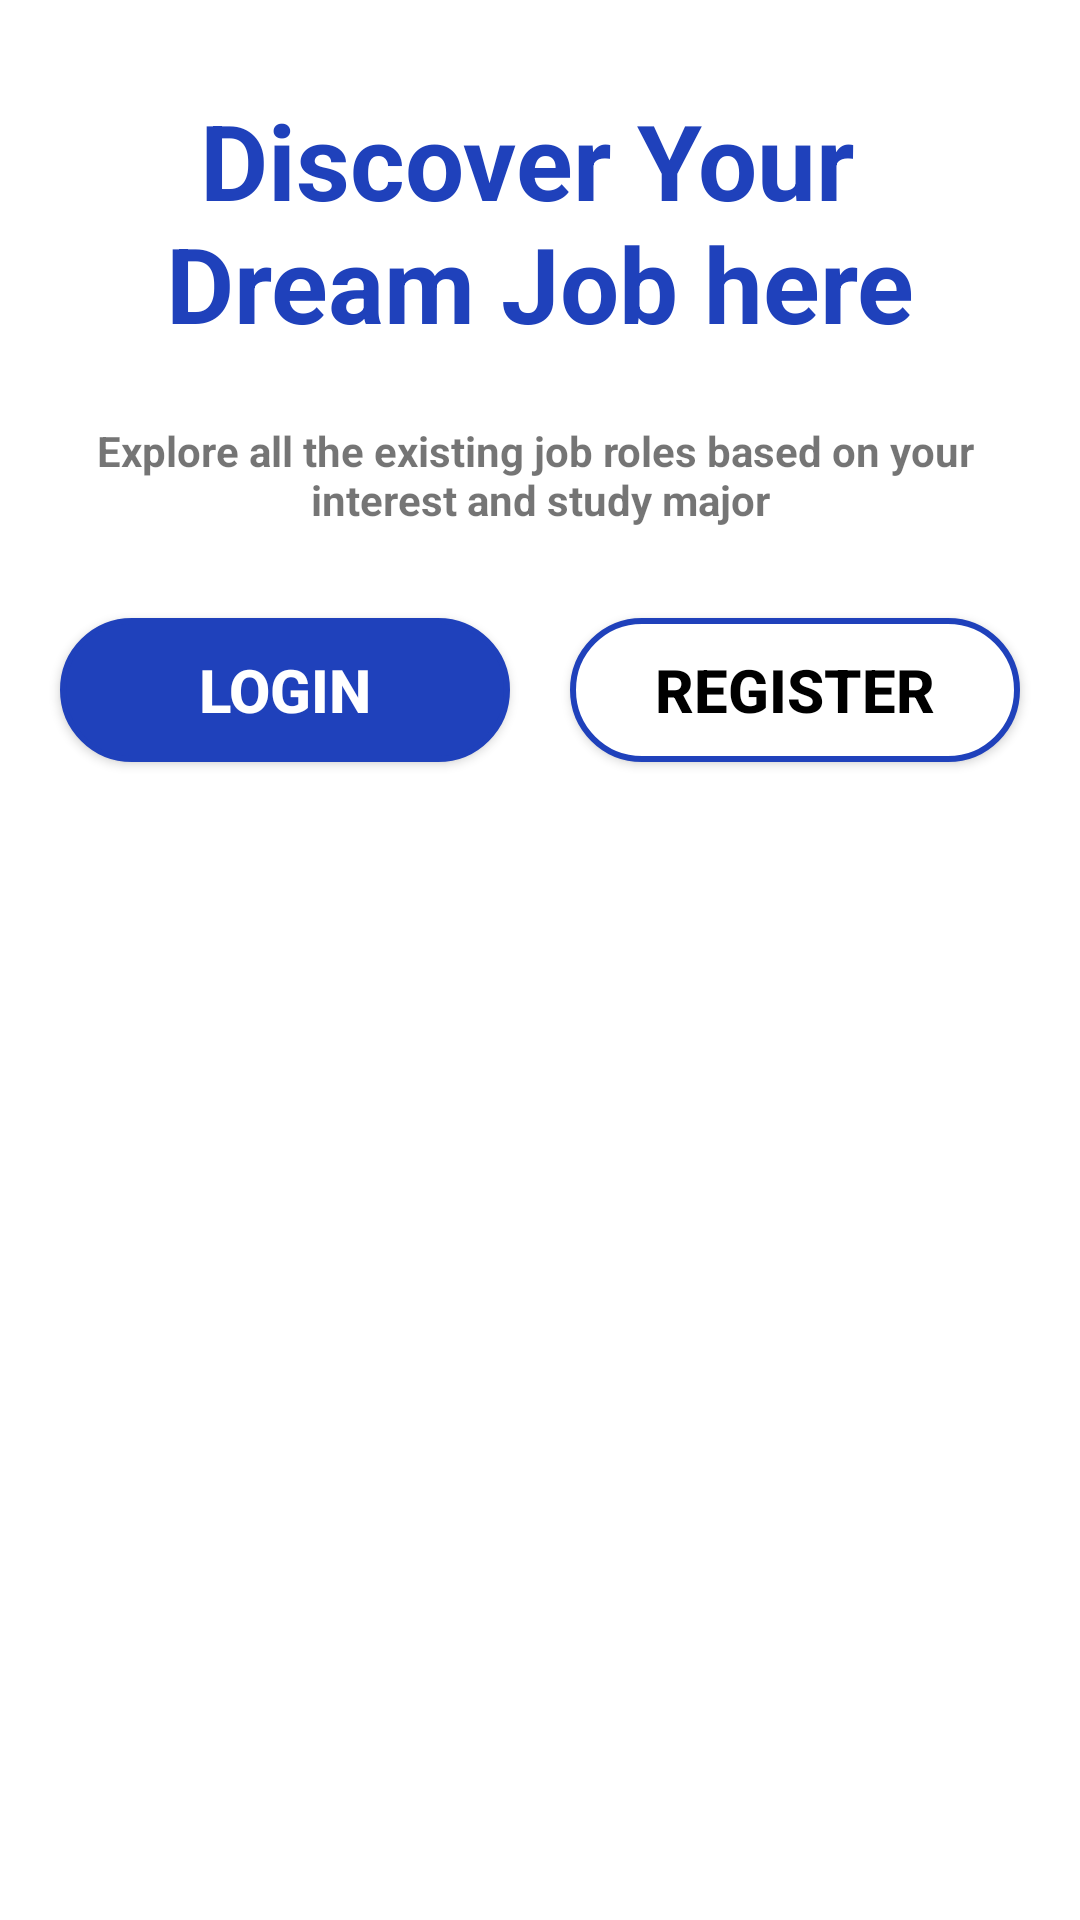

Here is an Android app screen rendered from its layout file. Give the layout XML and the strings, colors and styles it references.
<!-- AndroidManifest.xml: application theme AppTheme -->
<!-- res/layout/activity_main.xml -->
<?xml version="1.0" encoding="utf-8"?>
<LinearLayout xmlns:android="http://schemas.android.com/apk/res/android"
    xmlns:app="http://schemas.android.com/apk/res-auto"
    xmlns:tools="http://schemas.android.com/tools"
    android:layout_width="match_parent"
    android:layout_height="match_parent"
    tools:context=".MainActivity"
    android:orientation="vertical">

    <ImageView
        android:id="@+id/image1"
        android:layout_width="match_parent"
        android:layout_height="wrap_content"
        android:src="@drawable/welcome_image"
        android:layout_marginHorizontal="30dp"
        android:layout_marginTop="30dp"
        android:contentDescription="image_title"/>

    <TextView
        android:id="@+id/text1"
        android:layout_width="match_parent"
        android:layout_height="wrap_content"
        android:text="@string/title"
        android:textSize="35sp"
        android:textAlignment="center"
        android:textColor="@color/darkBlue"
        android:textStyle="bold"/>

    <TextView
        android:layout_width="match_parent"
        android:layout_height="wrap_content"
        android:text="@string/sub_title"
        android:textAlignment="center"
        android:textSize="14sp"
        android:textStyle="bold"
        android:layout_marginTop="23dp"/>

    <LinearLayout
        android:layout_width="match_parent"
        android:layout_height="wrap_content"
        android:orientation="horizontal"
        android:gravity="center"
        android:layout_marginTop="20dp">

        <androidx.appcompat.widget.AppCompatButton
            android:id="@+id/btn_log"
            android:layout_width="wrap_content"
            android:layout_height="wrap_content"
            android:textColor="@color/white"
            android:backgroundTint="@color/darkBlue"
            android:layout_margin="10dp"
            android:text="LOGIN"
            style="@style/button"/>
        <androidx.appcompat.widget.AppCompatButton
            android:id="@+id/btn_reg"
            android:layout_width="wrap_content"
            android:layout_height="wrap_content"
            android:textColor="@color/black"
            android:layout_margin="10dp"
            android:text="REGISTER"
            style="@style/button"/>
    </LinearLayout>

</LinearLayout>
<!-- resources referenced by this layout -->
<resources>
  <color name="black">#FF000000</color>
  <color name="darkBlue">#1F41BB</color>
  <color name="white">#FFFFFFFF</color>
  <string name="sub_title">
          Explore all the existing job roles based on your
          \ninterest and study major
      </string>
  <string name="title">
          Discover Your
          \nDream Job here
      </string>
  <style name="button">
          <item name="android:textStyle">bold</item>
          <item name="android:textSize">20sp</item>
          <item name="android:width">150dp</item>
          <item name="android:background">@drawable/button</item>
      </style>
  <style name="AppTheme" parent="Theme.MaterialComponents.Light.NoActionBar">
          
      </style>
  <!-- drawable button (drawable) -->
  <?xml version="1.0" encoding="utf-8"?>
  <selector xmlns:android="http://schemas.android.com/apk/res/android">
      <item>
          <shape android:shape="rectangle">
              <stroke
                  android:width="2dp"
                  android:color="@color/darkBlue"
                  android:dashGap="5dp"/>
              <solid android:color="#FFFFFF"/>
              <corners android:radius="100dp"/>
          </shape>
      </item>
  </selector>
</resources>
